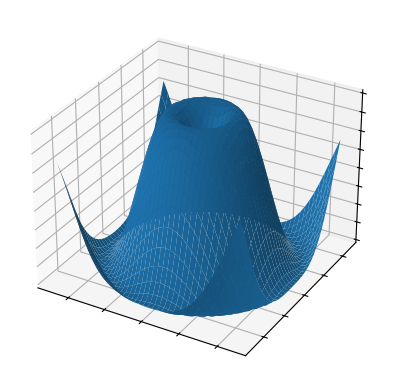

Here is the Python script that generated this plot:
# Arquivo destinado a aos códigos para plotagem das funções no R3

# Código Exemplo da Matplotlib para superfícies 3D: https://matplotlib.org/stable/plot_types/3D/surface3d_simple.html
import matplotlib.pyplot as plt
import numpy as np

# Make data
X = np.arange(-5, 5, 0.25)
Y = np.arange(-5, 5, 0.25)
X, Y = np.meshgrid(X, Y)
R = np.sqrt(X**2 + Y**2)
Z = np.sin(R)

# Plot the surface
fig, ax = plt.subplots(subplot_kw={"projection": "3d"})
ax.plot_surface(X, Y, Z, vmin=Z.min() * 2)

ax.set(xticklabels=[],
       yticklabels=[],
       zticklabels=[])

plt.show()